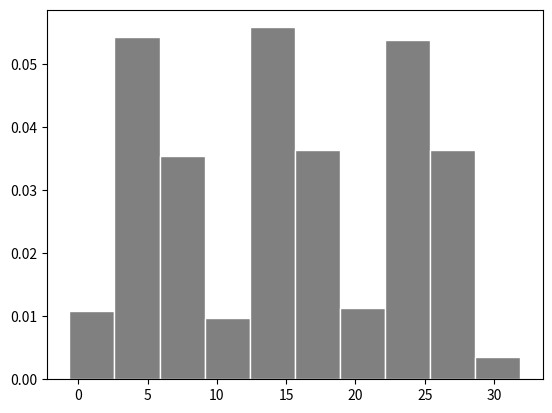

Reproduce this figure in Python.


import numpy as np
import matplotlib.pyplot as plt
import random


def gen_gauss(mean, std, n_sample):
    data = []
    for m,s,n in zip(mean,std,n_sample):
        for i in range(n):
            data = np.append(data, random.gauss(m, s))
    return data

def binning(data, bin_number):
    count, edges = np.histogram(data, bin_number)
    center = []
    edges = list(edges)
    for i in range(len(edges) - 1):
        center += [(edges[i] + edges[i + 1]) / 2]
    binsize = center[1] - center[0]
    pd = count/sum(count)/binsize
    plt.figure()
    plt.bar(center, pd, width=binsize, color="grey", edgecolor="white")
    return pd, center


if __name__ == "__main__":
    mean = 5
    std = 3
    n_sample = 200
    data = gen_gauss(mean=[5, 15, 25], std=[2, 2, 2], n_sample=[n_sample,n_sample,n_sample])
    bin_number = np.log2(len(data)).astype('int') + 1
    pd, center = binning(data, bin_number)

